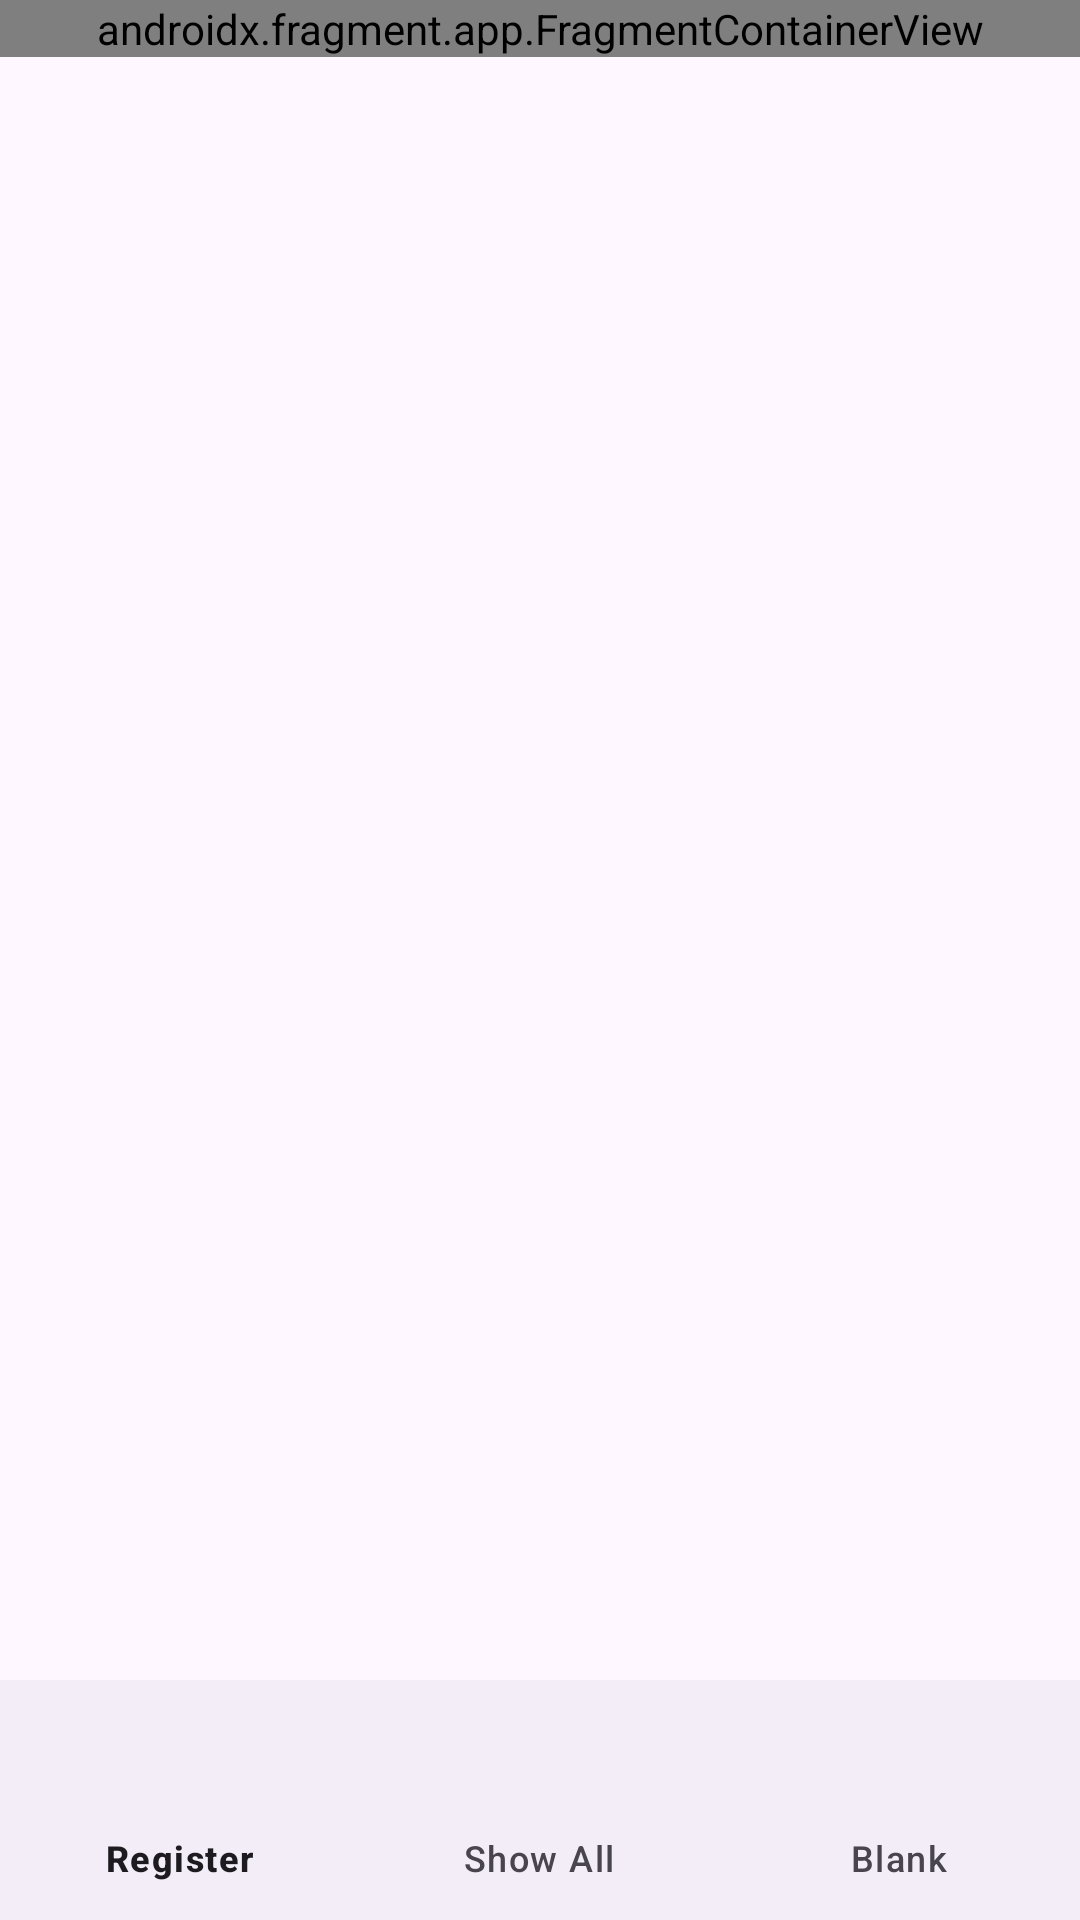

The Android layout XML behind this screen, and the referenced resources:
<!-- AndroidManifest.xml: application theme Theme.SafeArgsPractice -->
<!-- res/layout/activity_main.xml -->
<?xml version="1.0" encoding="utf-8"?>
<androidx.constraintlayout.widget.ConstraintLayout xmlns:android="http://schemas.android.com/apk/res/android"
    xmlns:app="http://schemas.android.com/apk/res-auto"
    xmlns:tools="http://schemas.android.com/tools"
    android:id="@+id/main"
    android:layout_width="match_parent"
    android:layout_height="match_parent"
    tools:context=".screens.activities.MainActivity">

    <androidx.fragment.app.FragmentContainerView
        android:id="@+id/fragment_container"
        android:name="androidx.navigation.fragment.NavHostFragment"
        android:layout_width="match_parent"
        android:layout_height="wrap_content"
        app:layout_constraintBottom_toTopOf="@id/navView"
        app:layout_constraintTop_toTopOf="parent"
        app:layout_constraintStart_toStartOf="parent"
        app:layout_constraintEnd_toEndOf="parent"
        app:layout_constraintVertical_bias="0"
        app:defaultNavHost="true"
        app:navGraph="@navigation/nav_graph" />

    <com.google.android.material.bottomnavigation.BottomNavigationView
        android:id="@+id/navView"
        android:layout_width="match_parent"
        android:layout_height="wrap_content"
        app:layout_constraintBottom_toBottomOf="parent"
        app:menu="@menu/bottom_nav_menu" />


</androidx.constraintlayout.widget.ConstraintLayout>
<!-- resources referenced by this layout -->
<resources>
  <style name="Theme.SafeArgsPractice" parent="Base.Theme.SafeArgsPractice" />
  <style name="Base.Theme.SafeArgsPractice" parent="Theme.Material3.DayNight.NoActionBar">
          
          
      </style>
</resources>
